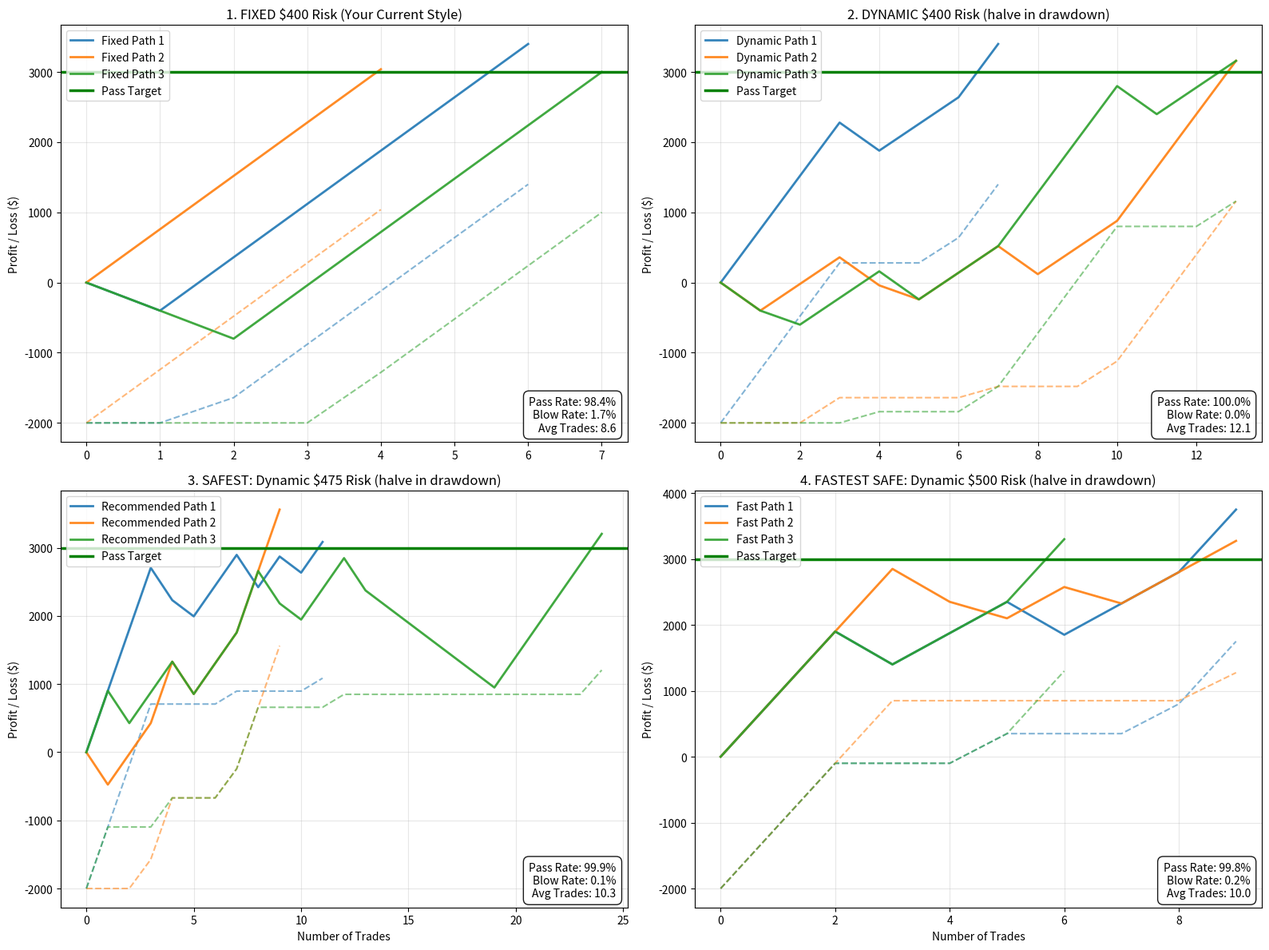

Here is the Python script that generated this plot:
import numpy as np
import matplotlib.pyplot as plt

# ================== USER SETTINGS ==================
profit_target = 3000
dd_limit = 2000
win_rate = 0.7
profit_factor = 1.9
fixed_risk_amount = 400    # ← Change this freely

max_trades = 300
num_sims = 2000

 # profit_factor here represents the average reward:risk multiple of a winning trade
# e.g. 1.5 means risk $250 to make $375
avg_loss_r = 1.0
avg_win_r = profit_factor

# Calculate and display system expectancy in R
expected_r = (win_rate * avg_win_r) - ((1 - win_rate) * avg_loss_r)
print(f"System Expectancy: {expected_r:.2f}R per trade")

def simulate_one_path(risk_dollars, dynamic=False, seed=None, return_result=False):
    rng = np.random.default_rng(seed)
    equity = 0.0
    peak = 0.0
    equities = [equity]
    breach_floors = [-dd_limit]
    current_risk = risk_dollars
    breached = False
    
    for t in range(max_trades):
        p_win = 0.45 if rng.random() < 0.15 else win_rate
        win = rng.random() < p_win
        pnl_r = avg_win_r if win else -avg_loss_r
        
        if dynamic and equity < peak:
            current_risk = risk_dollars * 0.5
        else:
            current_risk = risk_dollars
        
        pnl = current_risk * pnl_r
        equity += pnl
        peak = max(peak, equity)
        
        equities.append(equity)
        breach_floors.append(peak - dd_limit)
        
        if equity < peak - dd_limit:
            breached = True
            # Continue plotting a few more points after breach for visibility
            for _ in range(5):
                equities.append(equity)
                breach_floors.append(peak - dd_limit)
            break
        if equity >= profit_target:
            break

    result = 'pass' if equity >= profit_target else 'blow'
    
    if return_result:
        return np.array(equities), np.array(breach_floors), result

    return np.array(equities), np.array(breach_floors)

def run_simulation(risk_dollars, dynamic=False, num_sims=1500):
    passes = 0
    blows = 0
    trades_to_pass = []
    
    for _ in range(num_sims):
        equity = 0.0
        peak = 0.0
        trade_count = 0
        current_risk = risk_dollars
        
        while trade_count < max_trades:
            trade_count += 1
            p_win = 0.45 if np.random.rand() < 0.15 else win_rate
            win = np.random.rand() < p_win
            pnl_r = avg_win_r if win else -avg_loss_r
            
            if dynamic and equity < peak:
                current_risk = risk_dollars * 0.5
            else:
                current_risk = risk_dollars
            
            pnl = current_risk * pnl_r
            equity += pnl
            peak = max(peak, equity)
            
            if equity < peak - dd_limit:
                blows += 1
                break
            if equity >= profit_target:
                passes += 1
                trades_to_pass.append(trade_count)
                break
        else:
            if equity >= profit_target:
                passes += 1
            else:
                blows += 1
    
    avg_trades = round(np.mean(trades_to_pass), 1) if trades_to_pass else max_trades

    return {
        'pass_rate': round(passes / num_sims * 100, 1),
        'blow_rate': round(blows / num_sims * 100, 1),
        'avg_trades': avg_trades
    }

# ================== FIND RECOMMENDED ==================
print("Finding optimal risk...\n")
print(f"Testing risk sizes from ${min_risk if 'min_risk' in locals() else int(dd_limit * 0.05)} to ${int(dd_limit * 0.25)} in $25 increments")

best_score = -999
recommended_risk = 200
recommended_dynamic = True
recommended_stats = None

fastest_score = -999
fastest_risk = 200
fastest_dynamic = True
fastest_stats = None

min_risk = max(50, int(dd_limit * 0.05))
max_risk = int(dd_limit * 0.25)
risk_step = 25

risk_sizes = list(range(min_risk, max_risk + risk_step, risk_step))

for risk in risk_sizes:
    stats = run_simulation(risk, dynamic=True, num_sims=2000)

    print(
        f"${risk}: Pass {stats['pass_rate']}% | "
        f"Blow {stats['blow_rate']}% | "
        f"Avg Trades {stats['avg_trades']}"
    )

    # Prioritize higher pass rate, lower blow rate, but also penalize
    # setups that require too many trades to finish.
    score = (
        stats['pass_rate'] * 2
        - stats['blow_rate'] * 3
        - stats['avg_trades'] * 0.5
    )

    if score > best_score:
        best_score = score
        recommended_risk = risk
        recommended_dynamic = True
        recommended_stats = stats

    # Separate "fastest safe" recommendation.
    # First require the setup to still be reasonably safe.
    # Then choose the one that reaches the target in the fewest trades.
    if stats['pass_rate'] >= 60 and stats['blow_rate'] <= 40:
        fast_score = -stats['avg_trades']

        # If two risk sizes have similar speed, prefer the safer one.
        fast_score += stats['pass_rate'] * 0.1
        fast_score -= stats['blow_rate'] * 0.05

        if fast_score > fastest_score:
            fastest_score = fast_score
            fastest_risk = risk
            fastest_dynamic = True
            fastest_stats = stats

if recommended_stats is None:
    recommended_stats = {'pass_rate': 0, 'blow_rate': 100, 'avg_trades': max_trades}

if fastest_stats is None:
    fastest_stats = {'pass_rate': 0, 'blow_rate': 100, 'avg_trades': max_trades}

# If nothing met the safety threshold, fall back to the highest pass-rate option.
if fastest_stats['pass_rate'] == 0:
    fastest_risk = recommended_risk
    fastest_dynamic = recommended_dynamic
    fastest_stats = recommended_stats

half_risk = recommended_risk // 2

print("=== RECOMMENDATION ===")
print(f"Best: Dynamic ${recommended_risk} → halve to ${half_risk} when in drawdown")
print(
    f"Pass Rate: {recommended_stats['pass_rate']}% | "
    f"Blow Rate: {recommended_stats['blow_rate']}% | "
    f"Avg Trades: {recommended_stats['avg_trades']}"
)

print("\n=== FASTEST SAFE OPTION ===")
print(f"Best: Dynamic ${fastest_risk} → halve to ${fastest_risk // 2} when in drawdown")
print(
    f"Pass Rate: {fastest_stats['pass_rate']}% | "
    f"Blow Rate: {fastest_stats['blow_rate']}% | "
    f"Avg Trades: {fastest_stats['avg_trades']}"
)

# ================== CHARTS ==================
fig, axs = plt.subplots(2, 2, figsize=(16, 12))
axs = axs.flatten()

def add_stats_box(ax, pass_rate, blow_rate, avg_trades=None):
    text = f"Pass Rate: {pass_rate}%\nBlow Rate: {blow_rate}%"
    if avg_trades is not None:
        text += f"\nAvg Trades: {avg_trades}"
    ax.text(
        0.98,
        0.02,
        text,
        transform=ax.transAxes,
        fontsize=10,
        verticalalignment='bottom',
        horizontalalignment='right',
        bbox=dict(
            boxstyle="round,pad=0.5",
            facecolor='white',
            edgecolor='black',
            alpha=0.9
        )
    )

fixed_stats = run_simulation(fixed_risk_amount, dynamic=False, num_sims=num_sims)
dynamic_stats = run_simulation(fixed_risk_amount, dynamic=True, num_sims=num_sims)

# Chart 1: Fixed
for i in range(3):
    path, floor = simulate_one_path(fixed_risk_amount, dynamic=False)
    color = plt.cm.tab10(i)
    axs[0].plot(path, color=color, linewidth=2.0, alpha=0.9, label=f'Fixed Path {i+1}')
    axs[0].plot(floor, color=color, linestyle='--', alpha=0.55)
axs[0].axhline(y=profit_target, color='green', linestyle='-', linewidth=2.5, label='Pass Target')
axs[0].set_title(f'1. FIXED ${fixed_risk_amount} Risk (Your Current Style)')
axs[0].set_ylabel('Profit / Loss ($)')
axs[0].legend(loc='upper left')
axs[0].grid(True, alpha=0.3)
add_stats_box(
    axs[0],
    fixed_stats['pass_rate'],
    fixed_stats['blow_rate'],
    fixed_stats['avg_trades']
)

# Chart 2: Dynamic at same risk
for i in range(3):
    path, floor = simulate_one_path(fixed_risk_amount, dynamic=True)
    color = plt.cm.tab10(i)
    axs[1].plot(path, color=color, linewidth=2.0, alpha=0.9, label=f'Dynamic Path {i+1}')
    axs[1].plot(floor, color=color, linestyle='--', alpha=0.55)
axs[1].axhline(y=profit_target, color='green', linestyle='-', linewidth=2.5, label='Pass Target')
axs[1].set_title(f'2. DYNAMIC ${fixed_risk_amount} Risk (halve in drawdown)')
axs[1].set_ylabel('Profit / Loss ($)')
axs[1].legend(loc='upper left')
axs[1].grid(True, alpha=0.3)
add_stats_box(
    axs[1],
    dynamic_stats['pass_rate'],
    dynamic_stats['blow_rate'],
    dynamic_stats['avg_trades']
)

# Chart 3: Recommended
shown = 0
seed = recommended_risk * 10

while shown < 3:
    path, floor, result = simulate_one_path(
        recommended_risk,
        dynamic=recommended_dynamic,
        seed=seed,
        return_result=True
    )

    if result == 'pass':
        color = plt.cm.tab10(shown)
        axs[2].plot(path, color=color, linewidth=2.0, alpha=0.9,
                    label=f'Recommended Path {shown+1}')
        axs[2].plot(floor, color=color, linestyle='--', alpha=0.55)
        shown += 1

    seed += 1

axs[2].axhline(y=profit_target, color='green', linestyle='-', linewidth=2.5, label='Pass Target')
axs[2].set_title(f'3. SAFEST: Dynamic ${recommended_risk} Risk (halve in drawdown)')
axs[2].set_xlabel('Number of Trades')
axs[2].set_ylabel('Profit / Loss ($)')
axs[2].legend(loc='upper left')
axs[2].grid(True, alpha=0.3)
add_stats_box(
    axs[2],
    recommended_stats['pass_rate'],
    recommended_stats['blow_rate'],
    recommended_stats['avg_trades']
)

# Chart 4: Fastest Safe
shown = 0
seed = fastest_risk * 20

while shown < 3:
    path, floor, result = simulate_one_path(
        fastest_risk,
        dynamic=fastest_dynamic,
        seed=seed,
        return_result=True
    )

    if result == 'pass':
        color = plt.cm.tab10(shown)
        axs[3].plot(
            path,
            color=color,
            linewidth=2.0,
            alpha=0.9,
            label=f'Fast Path {shown+1}'
        )
        axs[3].plot(floor, color=color, linestyle='--', alpha=0.55)
        shown += 1

    seed += 1

axs[3].axhline(y=profit_target, color='green', linestyle='-', linewidth=2.5, label='Pass Target')
axs[3].set_title(
    f'4. FASTEST SAFE: Dynamic ${fastest_risk} Risk (halve in drawdown)'
)
axs[3].set_xlabel('Number of Trades')
axs[3].set_ylabel('Profit / Loss ($)')
axs[3].legend(loc='upper left')
axs[3].grid(True, alpha=0.3)
add_stats_box(
    axs[3],
    fastest_stats['pass_rate'],
    fastest_stats['blow_rate'],
    fastest_stats['avg_trades']
)

plt.tight_layout()
plt.show()
